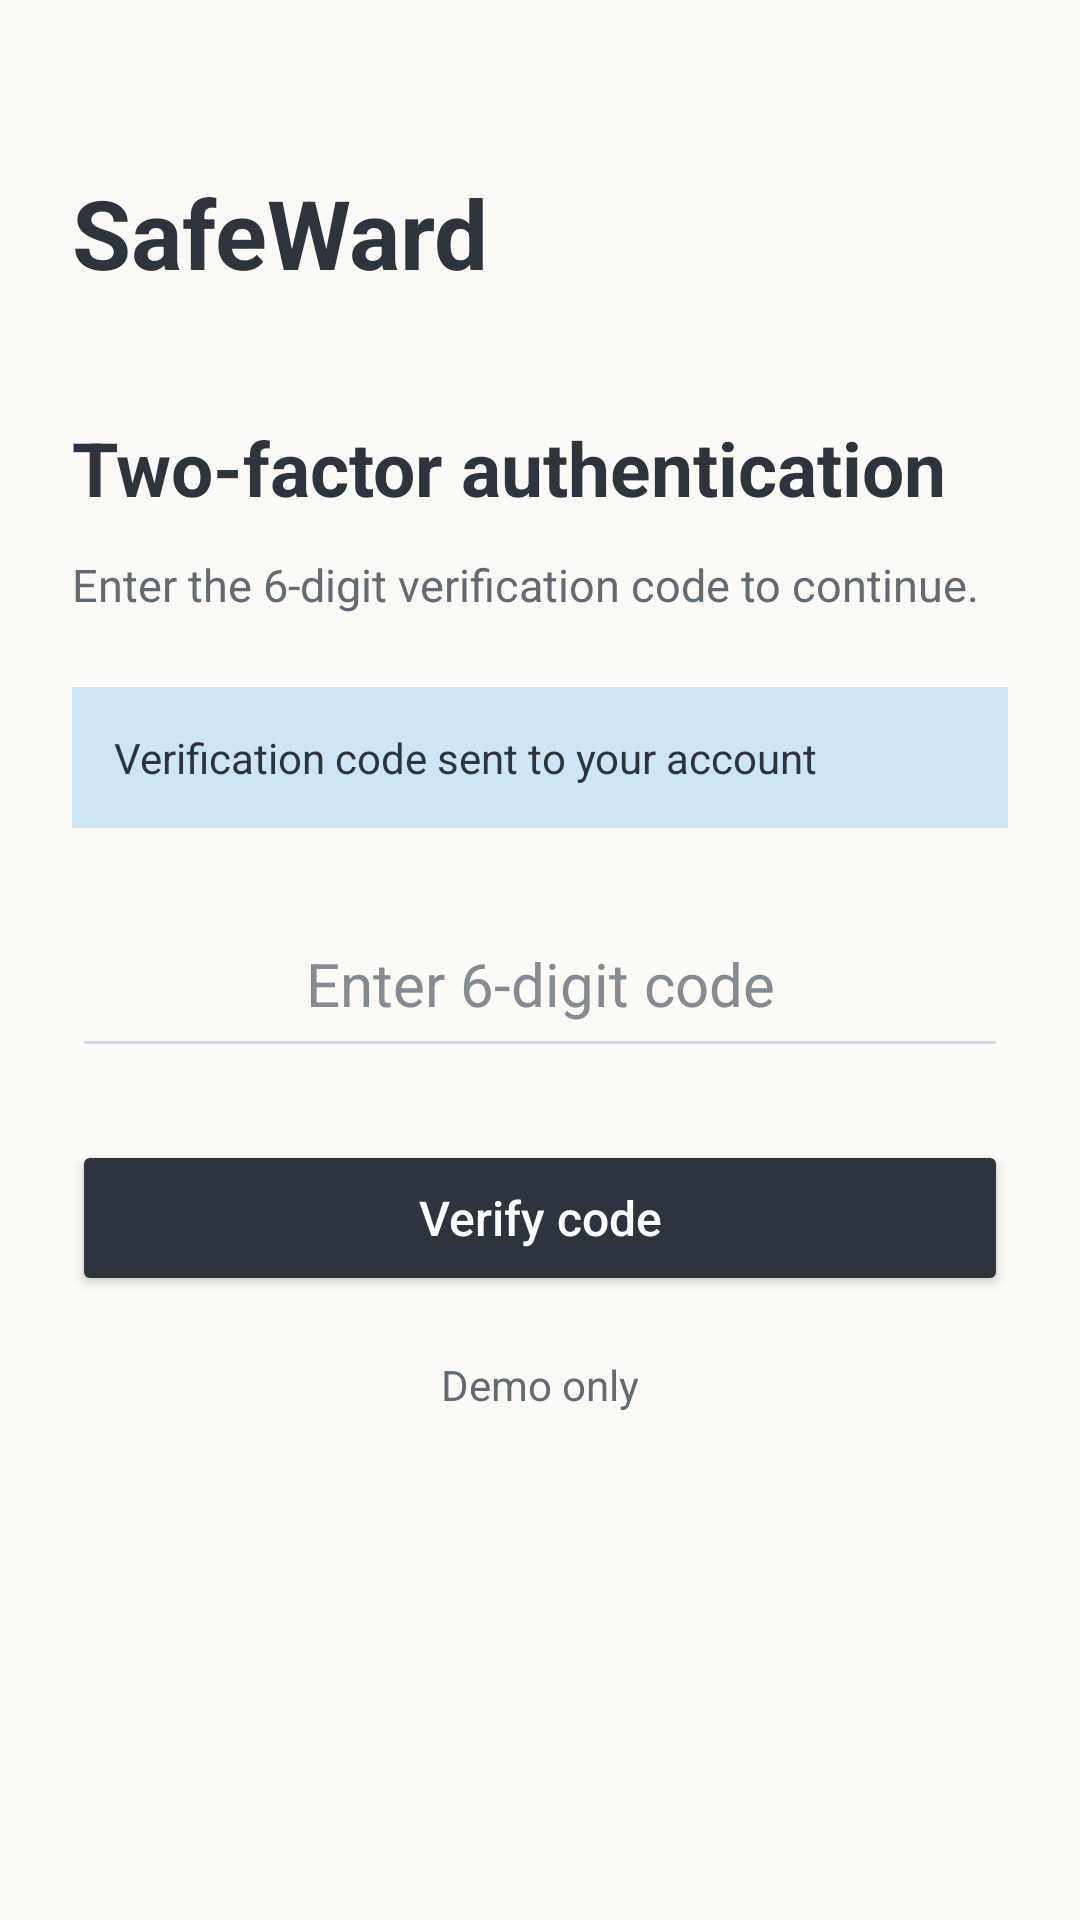

The Android layout XML behind this screen, and the referenced resources:
<!-- AndroidManifest.xml: application theme Theme.SafeWard -->
<!-- res/layout/activity_two_factor.xml -->
<?xml version="1.0" encoding="utf-8"?>
<ScrollView xmlns:android="http://schemas.android.com/apk/res/android"
            android:id="@+id/main"
            android:layout_width="match_parent"
            android:layout_height="match_parent"
            android:background="#FCFAF7"
            android:fillViewport="true">

    <LinearLayout
            android:layout_width="match_parent"
            android:layout_height="wrap_content"
            android:orientation="vertical"
            android:padding="24dp">

        <TextView
                android:layout_width="wrap_content"
                android:layout_height="wrap_content"
                android:layout_marginTop="32dp"
                android:text="SafeWard"
                android:textColor="#2D343E"
                android:textSize="32sp"
                android:textStyle="bold" />

        <TextView
                android:layout_width="wrap_content"
                android:layout_height="wrap_content"
                android:layout_marginTop="40dp"
                android:text="Two-factor authentication"
                android:textColor="#2D343E"
                android:textSize="25sp"
                android:textStyle="bold" />

        <TextView
                android:layout_width="match_parent"
                android:layout_height="wrap_content"
                android:layout_marginTop="12dp"
                android:text="Enter the 6-digit verification code to continue."
                android:textColor="#626A73"
                android:textSize="15sp" />

        <TextView
                android:id="@+id/accountText"
                android:layout_width="match_parent"
                android:layout_height="wrap_content"
                android:layout_marginTop="24dp"
                android:background="#CEE5F5"
                android:padding="14dp"
                android:text="Verification code sent to your account"
                android:textColor="#2D343E"
                android:textSize="14sp" />

        <EditText
                android:id="@+id/verificationCodeInput"
                android:layout_width="match_parent"
                android:layout_height="wrap_content"
                android:layout_marginTop="24dp"
                android:gravity="center"
                android:hint="Enter 6-digit code"
                android:inputType="number"
                android:maxLength="6"
                android:minHeight="56dp"
                android:padding="12dp"
                android:textColor="#2D343E"
                android:textColorHint="#858B93"
                android:textSize="20sp"
                android:backgroundTint="#D8D6E8" />

        <Button
                android:id="@+id/verifyButton"
                android:layout_width="match_parent"
                android:layout_height="wrap_content"
                android:layout_marginTop="24dp"
                android:backgroundTint="#2D343E"
                android:minHeight="52dp"
                android:text="Verify code"
                android:textAllCaps="false"
                android:textColor="#FFFFFF"
                android:textSize="16sp" />

        <TextView
                android:id="@+id/demoHintText"
                android:layout_width="match_parent"
                android:layout_height="wrap_content"
                android:layout_marginTop="20dp"
                android:gravity="center"
                android:text="Demo only"
                android:textColor="#626A73"
                android:textSize="14sp" />

    </LinearLayout>
</ScrollView>
<!-- resources referenced by this layout -->
<resources>
  <style name="Theme.SafeWard" parent="Base.Theme.SafeWard" />
  <style name="Base.Theme.SafeWard" parent="Theme.Material3.DayNight.NoActionBar">
          
          
      </style>
</resources>
